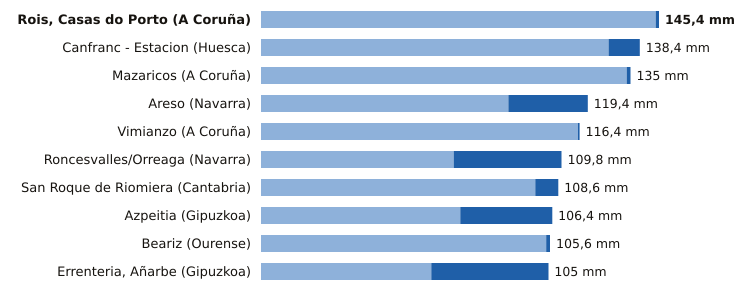

The data file committed next to this chart (first rows):
estacion, provincia, indicativo, mm_6_dias_anteriores, mm_hoy, mm_7_dias, horas_de_hoy
Rois, Casas do Porto, A Coruña, 1476R, 144.2, 1.2, 145.4, 10
Canfranc - Estacion, Huesca, 9198X, 127.0, 11.4, 138.4, 12
Mazaricos, A Coruña, 1406X, 133.6, 1.4, 135.0, 11
Areso, Navarra, 1033X, 90.4, 29.0, 119.4, 12
Vimianzo, A Coruña, 1399, 115.8, 0.6, 116.4, 8
Roncesvalles/Orreaga, Navarra, 9228T, 70.4, 39.4, 109.8, 12
San Roque de Riomiera, Cantabria, 1103X, 100.2, 8.4, 108.6, 9
Azpeitia, Gipuzkoa, 1038X, 72.8, 33.6, 106.4, 12
Beariz, Ourense, 1696O, 104.2, 1.4, 105.6, 11
Errenteria, Añarbe, Gipuzkoa, 1021X, 62.2, 42.8, 105.0, 12
